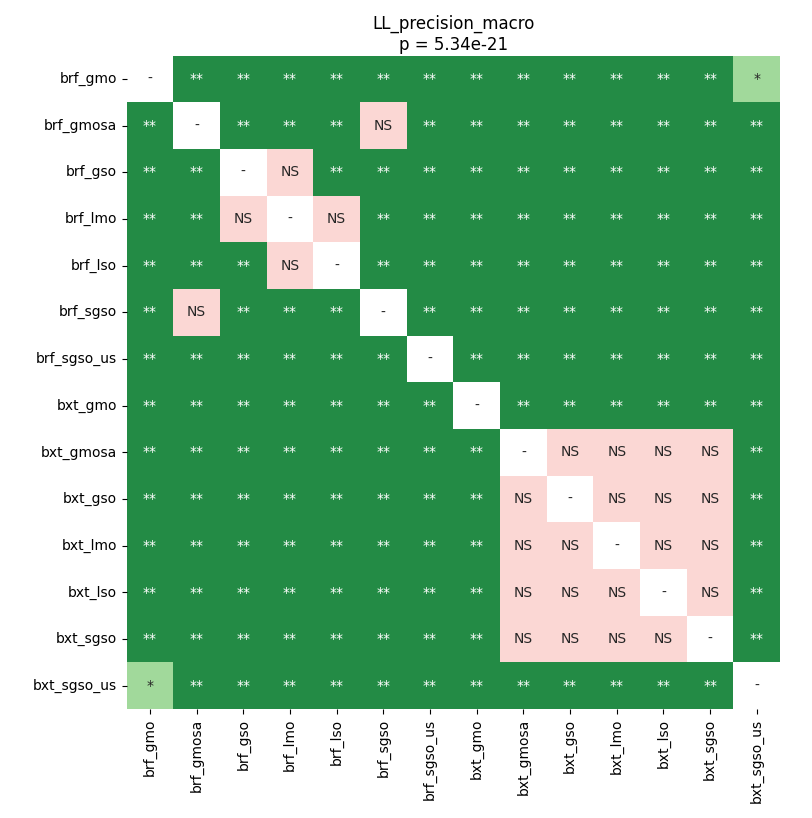

The data file committed next to this chart (first rows):
	brf_gmo	brf_gmosa	brf_gso	brf_lmo	brf_lso	brf_sgso	brf_sgso_us	bxt_gmo	bxt_gmosa	bxt_gso	bxt_lmo	bxt_lso	bxt_sgso	bxt_sgso_us
brf_gmo	1.0	0.002308	0.002308	0.002308	0.002308	0.002308	0.002308	0.002308	0.002308	0.002308	0.002308	0.002308	0.002308	0.01229
brf_gmosa	0.002308	1.0	0.002308	0.002308	0.002308	0.05313	0.002308	0.002308	0.002308	0.002308	0.002308	0.002308	0.002308	0.002308
brf_gso	0.002308	0.002308	1.0	0.05313	0.002308	0.002308	0.002308	0.002308	0.002308	0.002308	0.002308	0.002308	0.002308	0.002308
brf_lmo	0.002308	0.002308	0.05313	1.0	1.0	0.002308	0.002308	0.002308	0.002308	0.002308	0.002308	0.002308	0.002308	0.002308
brf_lso	0.002308	0.002308	0.002308	1.0	1.0	0.002308	0.002308	0.002308	0.002308	0.002308	0.002308	0.002308	0.002308	0.002308
brf_sgso	0.002308	0.05313	0.002308	0.002308	0.002308	1.0	0.002308	0.002308	0.002308	0.002308	0.002308	0.002308	0.002308	0.002308
brf_sgso_us	0.002308	0.002308	0.002308	0.002308	0.002308	0.002308	1.0	0.002308	0.002308	0.002308	0.002308	0.002308	0.002308	0.002308
bxt_gmo	0.002308	0.002308	0.002308	0.002308	0.002308	0.002308	0.002308	1.0	0.002308	0.002308	0.002308	0.002308	0.002308	0.002308
bxt_gmosa	0.002308	0.002308	0.002308	0.002308	0.002308	0.002308	0.002308	0.002308	1.0	1.0	1.0	1.0	1.0	0.002308
bxt_gso	0.002308	0.002308	0.002308	0.002308	0.002308	0.002308	0.002308	0.002308	1.0	1.0	1.0	1.0	1.0	0.002308
bxt_lmo	0.002308	0.002308	0.002308	0.002308	0.002308	0.002308	0.002308	0.002308	1.0	1.0	1.0	1.0	1.0	0.002308
bxt_lso	0.002308	0.002308	0.002308	0.002308	0.002308	0.002308	0.002308	0.002308	1.0	1.0	1.0	1.0	1.0	0.002308
bxt_sgso	0.002308	0.002308	0.002308	0.002308	0.002308	0.002308	0.002308	0.002308	1.0	1.0	1.0	1.0	1.0	0.002308
bxt_sgso_us	0.01229	0.002308	0.002308	0.002308	0.002308	0.002308	0.002308	0.002308	0.002308	0.002308	0.002308	0.002308	0.002308	1.0
